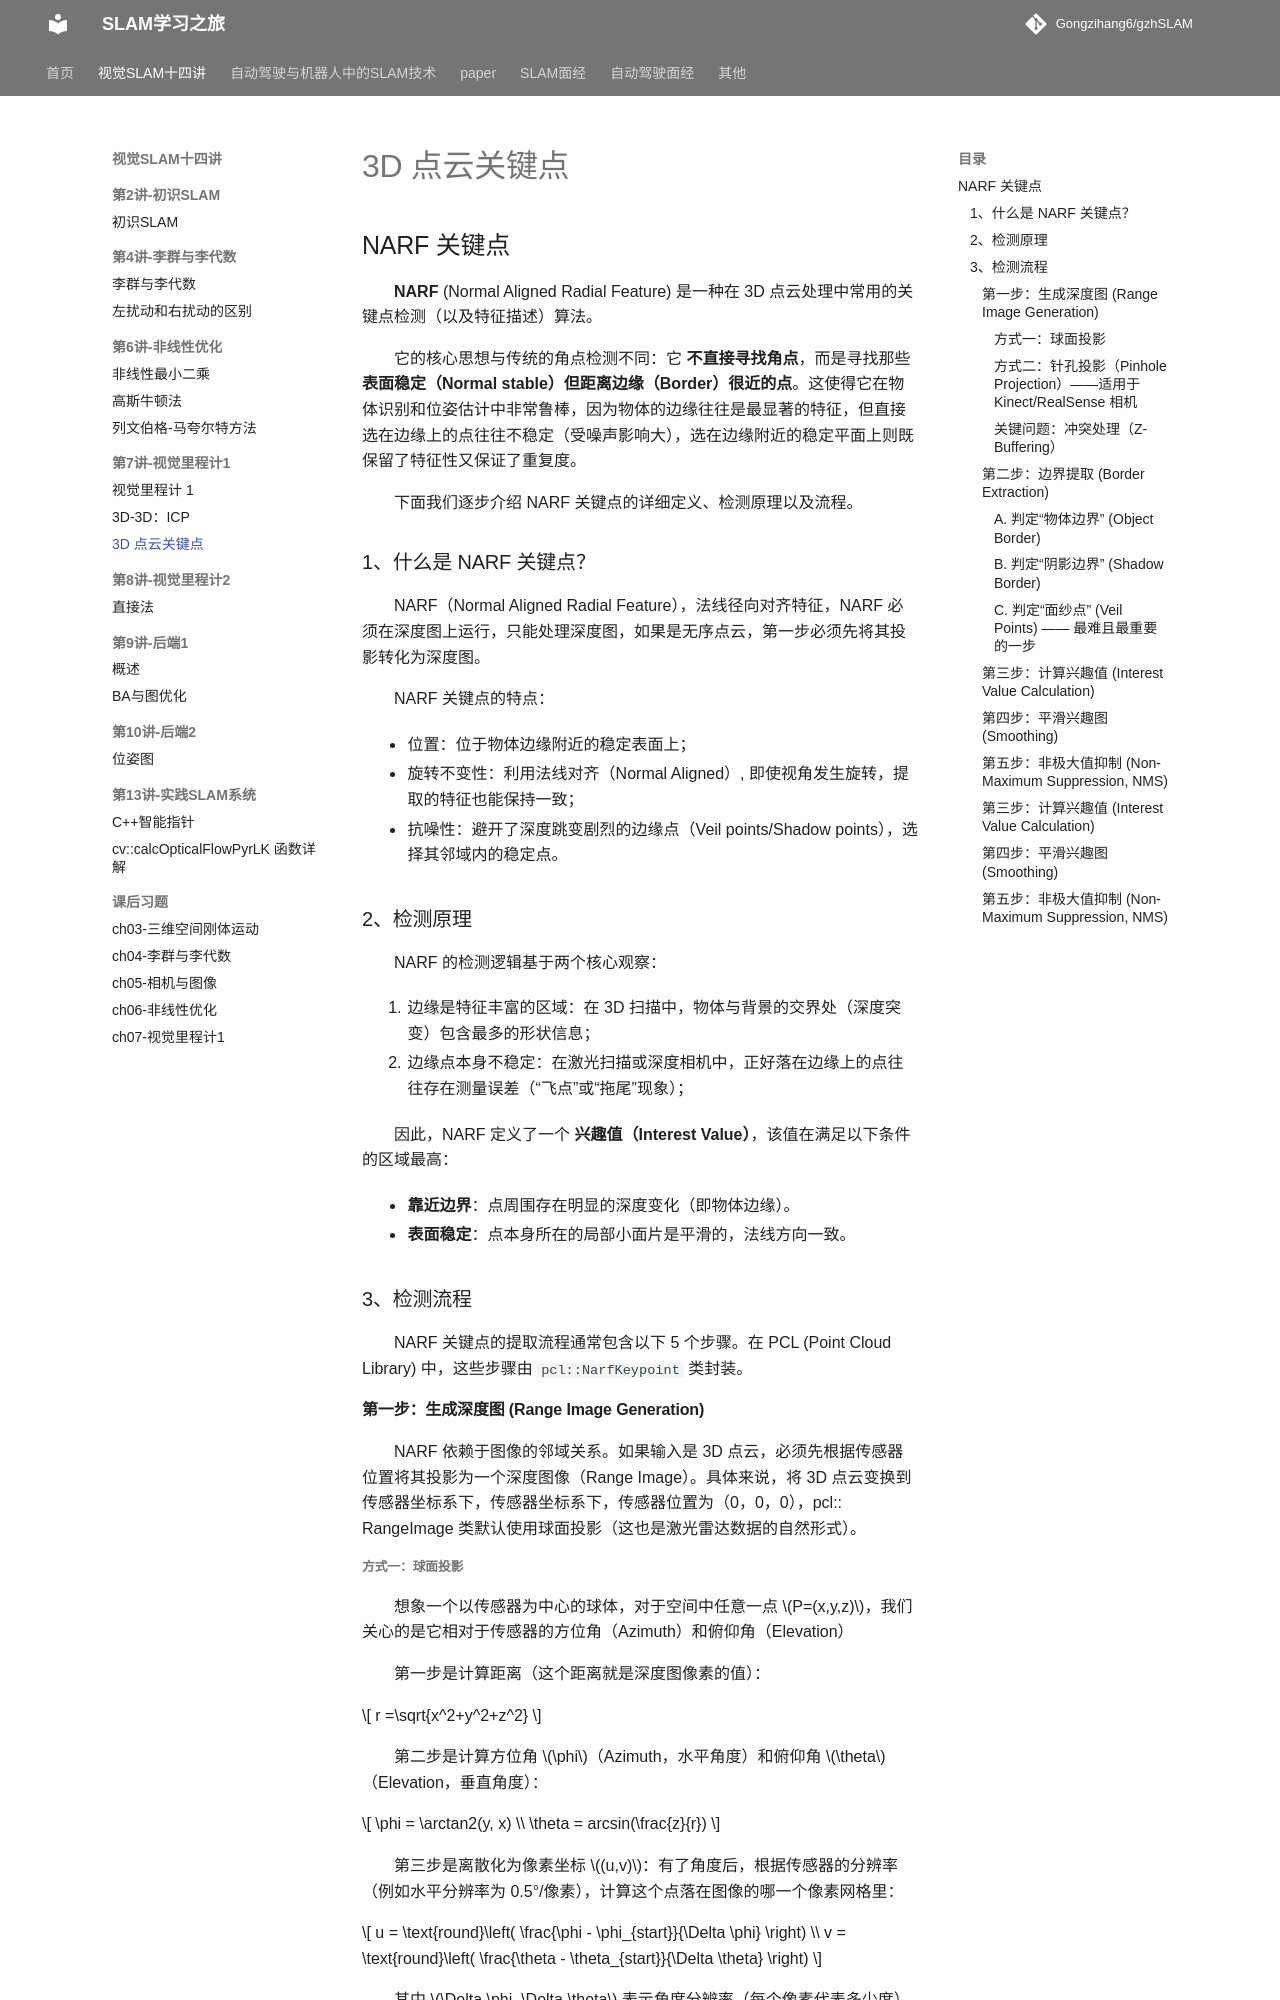

repository: Gongzihang6/gzhSLAM · page: 视觉SLAM十四讲/ch7视觉里程计1/点云关键点与特征描述子/index.html · generator: mkdocs

# 3D 点云关键点

## NARF 关键点

**NARF** (Normal Aligned Radial Feature) 是一种在 3D 点云处理中常用的关键点检测（以及特征描述）算法。

它的核心思想与传统的角点检测不同：它 **不直接寻找角点**，而是寻找那些 **表面稳定（Normal stable）但距离边缘（Border）很近的点**。这使得它在物体识别和位姿估计中非常鲁棒，因为物体的边缘往往是最显著的特征，但直接选在边缘上的点往往不稳定（受噪声影响大），选在边缘附近的稳定平面上则既保留了特征性又保证了重复度。

下面我们逐步介绍 NARF 关键点的详细定义、检测原理以及流程。

### 1、什么是 NARF 关键点？

NARF（Normal Aligned Radial Feature），法线径向对齐特征，NARF 必须在深度图上运行，只能处理深度图，如果是无序点云，第一步必须先将其投影转化为深度图。

NARF 关键点的特点：

- 位置：位于物体边缘附近的稳定表面上；
- 旋转不变性：利用法线对齐（Normal Aligned）, 即使视角发生旋转，提取的特征也能保持一致；
- 抗噪性：避开了深度跳变剧烈的边缘点（Veil points/Shadow points），选择其邻域内的稳定点。

### 2、检测原理

NARF 的检测逻辑基于两个核心观察：

1. 边缘是特征丰富的区域：在 3D 扫描中，物体与背景的交界处（深度突变）包含最多的形状信息；
2. 边缘点本身不稳定：在激光扫描或深度相机中，正好落在边缘上的点往往存在测量误差（“飞点”或“拖尾”现象）；

因此，NARF 定义了一个 **兴趣值（Interest Value）**，该值在满足以下条件的区域最高：

- **靠近边界**：点周围存在明显的深度变化（即物体边缘）。
- **表面稳定**：点本身所在的局部小面片是平滑的，法线方向一致。

### 3、检测流程

NARF 关键点的提取流程通常包含以下 5 个步骤。在 PCL (Point Cloud Library) 中，这些步骤由 `pcl::NarfKeypoint` 类封装。

#### 第一步：生成深度图 (Range Image Generation)

NARF 依赖于图像的邻域关系。如果输入是 3D 点云，必须先根据传感器位置将其投影为一个深度图像（Range Image）。具体来说，将 3D 点云变换到传感器坐标系下，传感器坐标系下，传感器位置为（0，0，0），pcl:: RangeImage 类默认使用球面投影（这也是激光雷达数据的自然形式）。

##### 方式一：球面投影

想象一个以传感器为中心的球体，对于空间中任意一点 $P=(x,y,z)$，我们关心的是它相对于传感器的方位角（Azimuth）和俯仰角（Elevation）

第一步是计算距离（这个距离就是深度图像素的值）：

$$
r =\sqrt{x^2+y^2+z^2}
$$

第二步是计算方位角 $\phi$（Azimuth，水平角度）和俯仰角 $\theta$（Elevation，垂直角度）：

$$
\phi = \arctan2(y, x) \\
\theta = arcsin(\frac{z}{r})
$$

第三步是离散化为像素坐标 $(u,v)$：有了角度后，根据传感器的分辨率（例如水平分辨率为 0.5°/像素），计算这个点落在图像的哪一个像素网格里：

$$
u = \text{round}\left( \frac{\phi - \phi_{start}}{\Delta \phi} \right) \\
v = \text{round}\left( \frac{\theta - \theta_{start}}{\Delta \theta} \right)
$$

其中 $\Delta \phi, \Delta \theta$ 表示角度分辨率（每个像素代表多少度）。$\phi_{start}, \theta_{start}$ 表示扫描的起始角度。
